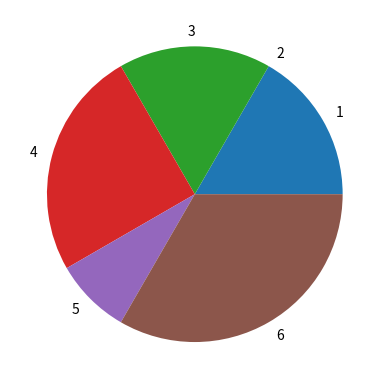

Write the Python code that produced this figure.
def przywitaj():
    imie = "Tomek"
    return "Cześć!", imie


# imie = "Franek"

# odp = input("Czy mam się przywitać?")
# if odp == "t":
#     print(przywitaj())
# else:
#     print("No dobra, to nara",imie)


def mnozenie(l1, l2):
    # print("Wynik mnożenia: ",l1*l2)
    return l1 * l2


# print(mnozenie(2, 3))

def dodawanie(l1, l2):
    wynik = l1 + l2
    return wynik


# liczba1 = 3
# liczba2 = 4
# wynik = dodawanie(liczba1, liczba2)
# print(wynik)


def ksero(tekst, ile=1):
    print(tekst * ile)


# ksero(ile=5, tekst="Tomek ")


def many_things(*imie, **kwargs):
    # print(args)
    print(imie)
    print(kwargs)


# many_things(liczba=55)

oceny = [3, 4, 5, 6, 3, 1, 1, 4, 4, 6, 6, 6]

import matplotlib.pyplot as plt

def srednia_ocen(oceny):
    if type(oceny) is not list:
        return f'Błędne dane wejściowe! {type(oceny)}'
    suma = sum(oceny)
    if oceny.count(5) > 4 or oceny.count(6) > 4:
        suma += 4
    srednia = sum(oceny) / len(oceny)
    legenda = ["1", "2", "3", "4", "5", "6"]
    oceny_zliczone = [oceny.count(x) for x in range(1, 7)]
    plt.pie(oceny_zliczone, labels=legenda)
    plt.show()
    return round(srednia, 2)


# print(srednia_ocen("A nie ma tutaj ocen"))
print(srednia_ocen(oceny))
